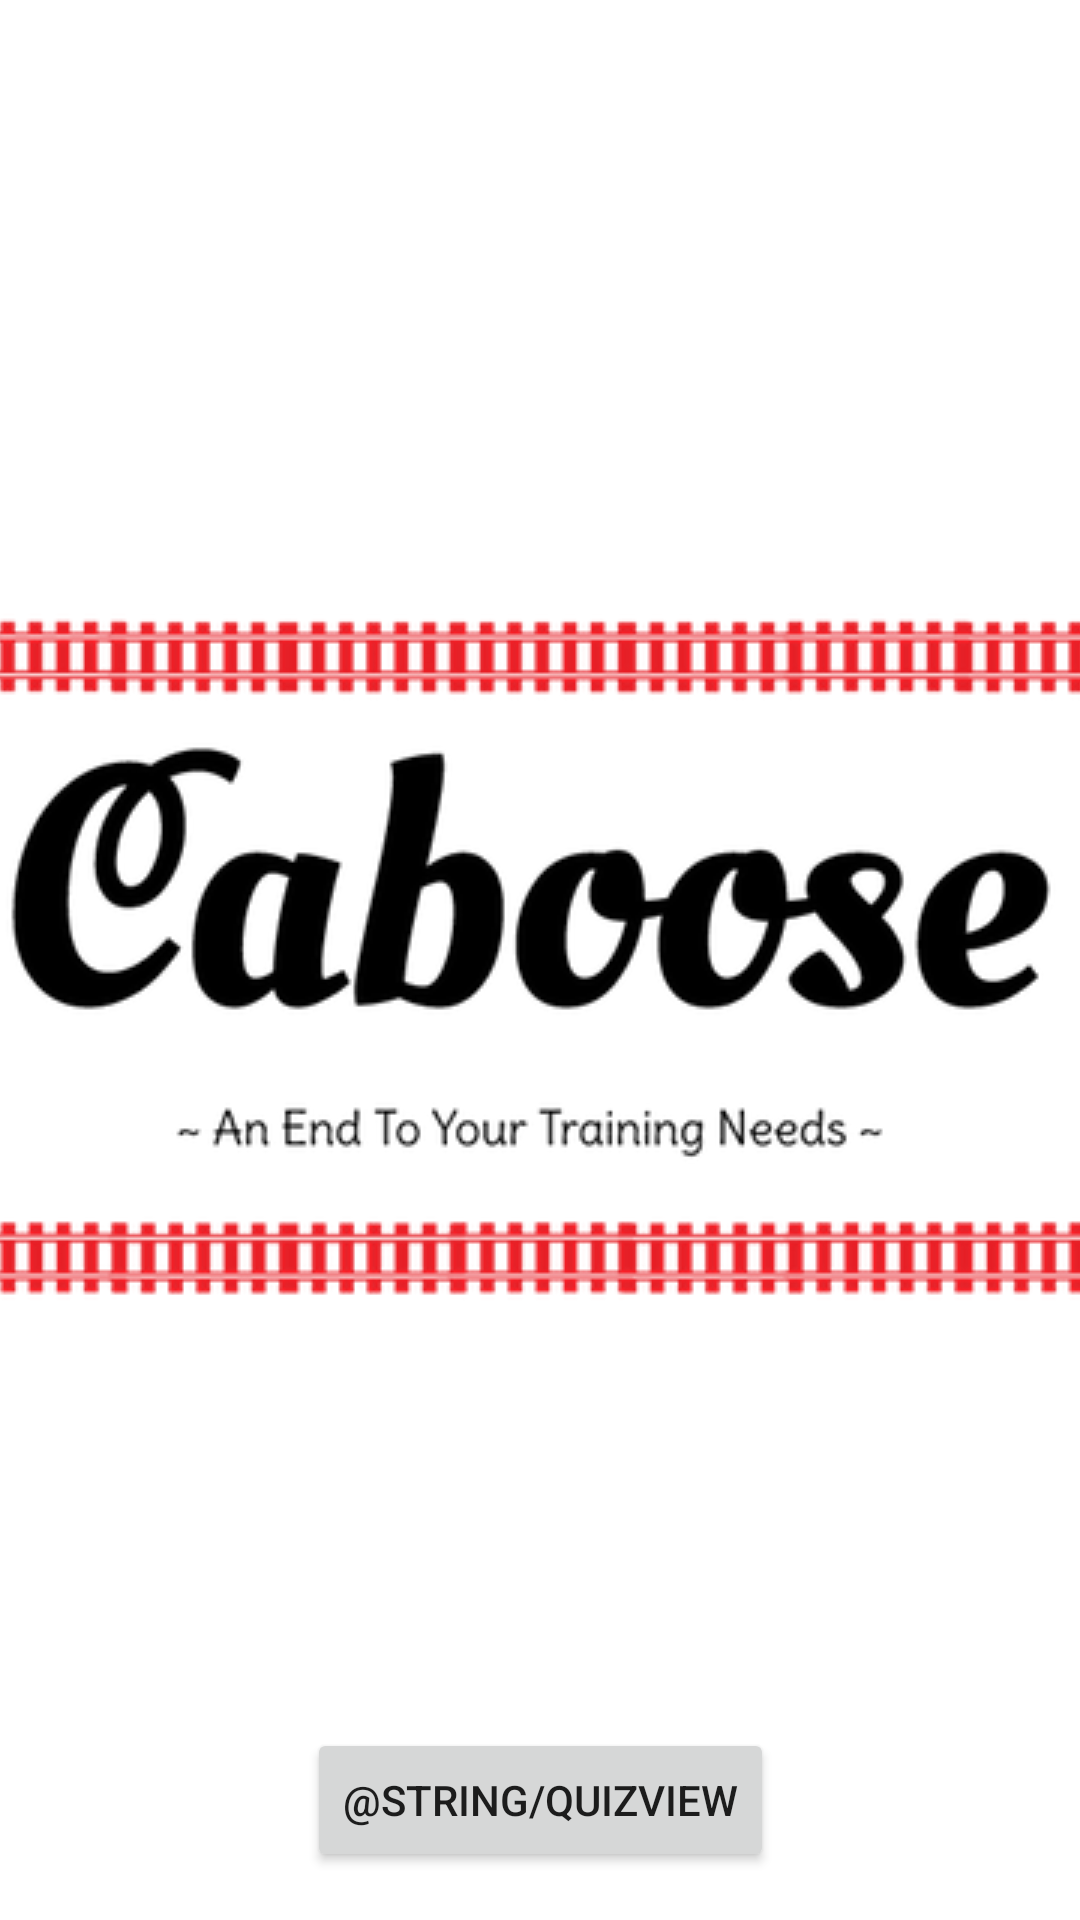

This screen was rendered from an Android layout file. Write that file and the resources it references.
<!-- AndroidManifest.xml: application theme AppTheme.Launcher -->
<!-- res/layout/activity_content.xml -->
<?xml version="1.0" encoding="utf-8"?>
<android.support.constraint.ConstraintLayout xmlns:android="http://schemas.android.com/apk/res/android"
    xmlns:app="http://schemas.android.com/apk/res-auto"
    xmlns:tools="http://schemas.android.com/tools"
    android:layout_width="match_parent"
    android:layout_height="match_parent"
    tools:context=".Content">

    <Button
        android:id="@+id/button2"
        android:layout_width="wrap_content"
        android:layout_height="wrap_content"
        android:layout_marginBottom="16dp"
        android:layout_marginEnd="16dp"
        android:layout_marginLeft="16dp"
        android:layout_marginRight="16dp"
        android:layout_marginStart="16dp"
        android:onClick="toQuiz"
        android:text="@string/quizview"
        app:layout_constraintBottom_toBottomOf="parent"
        app:layout_constraintEnd_toEndOf="parent"
        app:layout_constraintStart_toStartOf="parent" />
</android.support.constraint.ConstraintLayout>
<!-- resources referenced by this layout -->
<resources>
  <style name="AppTheme.Launcher">
          <item name="android:windowBackground">@drawable/launch_screen</item>
  
      </style>
  <!-- drawable launch_screen (drawable) -->
  <?xml version="1.0" encoding="utf-8"?>
  <layer-list xmlns:android="http://schemas.android.com/apk/res/android" android:opacity="opaque">
      
      <item android:drawable="@android:color/white"/>
      
      <item>
          <bitmap
              android:src="@drawable/splash"
              android:gravity="center"/>
      </item></layer-list>
  <!-- drawable splash: png bitmap (drawable, 60541 bytes) -->
</resources>
